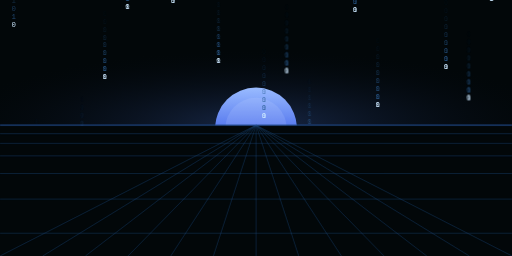
t = 0.00 s
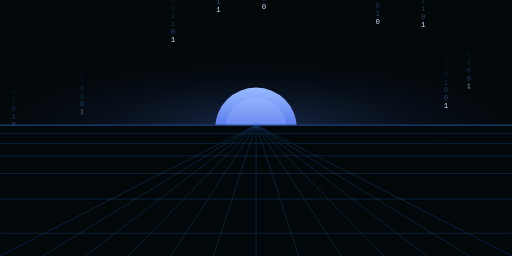
t = 3.10 s
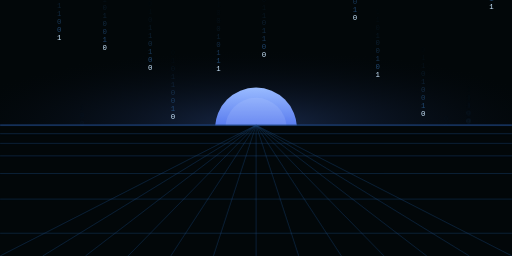
t = 3.68 s
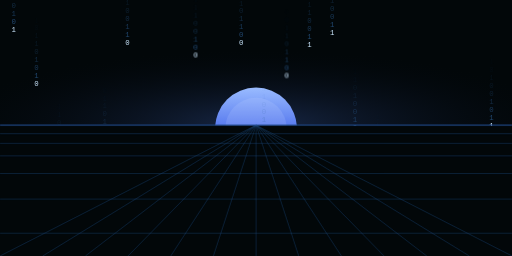
t = 4.83 s
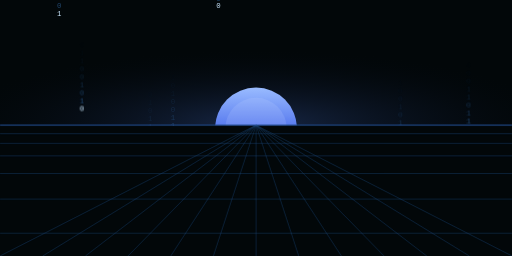
t = 6.67 s
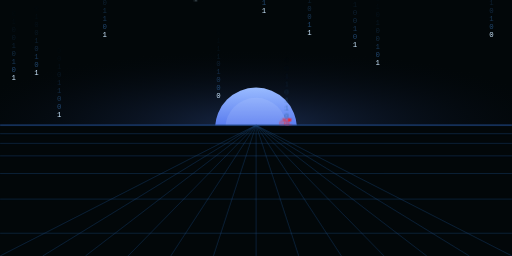
t = 7.55 s

The animated SVG that drew these frames (rendered in a browser with its animation timeline set to each time). Animation: 9 CSS @keyframes rules; frames cover the first 7.54 s, repeats indefinitely.

<svg xmlns="http://www.w3.org/2000/svg" width="900" height="450" viewBox="0 0 900 450">
<defs>
<style>
.rg{font-family:'Courier New',Courier,monospace;font-size:13px;}
.rt{fill:#2e6299;}
@keyframes fall{from{transform:translateY(-200px)}to{transform:translateY(450px)}}
@keyframes f0{0%,49.9%{opacity:1}50%,100%{opacity:0}}
@keyframes f1{0%,49.9%{opacity:0}50%,100%{opacity:1}}
@keyframes gna{0%,52%,100%{opacity:1}54%,70%{opacity:0}}
@keyframes gnb{0%,33%,100%{opacity:1}35%,52%{opacity:0}}
@keyframes gnc{0%,68%,100%{opacity:1}70%,87%{opacity:0}}
@keyframes gga{
  0%,52%,100%{opacity:0;filter:none}
  54%{opacity:1;fill:#ff2020;filter:drop-shadow(8px 0 0 rgba(255,20,20,.6))}
  57%{opacity:1;fill:#ff2020;filter:drop-shadow(-7px 0 0 rgba(255,20,20,.55))}
  60%{opacity:1;fill:#ff2020;filter:drop-shadow(6px 0 0 rgba(255,20,20,.55))}
  63%{opacity:1;fill:#ff2020;filter:none}
  65%{opacity:1;fill:#ff5533}
  67%{opacity:1;fill:#ff2020;filter:drop-shadow(-5px 0 0 rgba(255,20,20,.5))}
  69%{opacity:1;fill:#ff2020}
  70%{opacity:0;filter:none}
}
@keyframes ggb{
  0%,33%,100%{opacity:0;filter:none}
  35%{opacity:1;fill:#ff2020;filter:drop-shadow(-8px 0 0 rgba(255,20,20,.55))}
  38%{opacity:1;fill:#ff2020;filter:drop-shadow(6px 0 0 rgba(255,20,20,.6))}
  41%{opacity:1;fill:#ff2020;filter:drop-shadow(-5px 0 0 rgba(255,20,20,.5))}
  44%{opacity:1;fill:#ff2020;filter:none}
  46%{opacity:1;fill:#ff5533}
  49%{opacity:1;fill:#ff2020;filter:drop-shadow(4px 0 0 rgba(255,20,20,.45))}
  51%{opacity:1;fill:#ff2020}
  52%{opacity:0;filter:none}
}
@keyframes ggc{
  0%,68%,100%{opacity:0;filter:none}
  70%{opacity:1;fill:#ff2020;filter:drop-shadow(7px 0 0 rgba(255,20,20,.55))}
  72%{opacity:1;fill:#ff2020;filter:drop-shadow(-9px 0 0 rgba(255,20,20,.6))}
  74%{opacity:1;fill:#ff2020;filter:drop-shadow(6px 0 0 rgba(255,20,20,.55))}
  76%{opacity:1;fill:#ff2020;filter:none}
  78%{opacity:1;fill:#ff5533}
  80%{opacity:1;fill:#ff2020;filter:drop-shadow(-4px 0 0 rgba(255,20,20,.45))}
  82%{opacity:1;fill:#ff2020}
  84%{opacity:1;fill:#ff8866}
  86%{opacity:1;fill:#ff2020;filter:drop-shadow(5px 0 0 rgba(255,20,20,.45))}
  87%{opacity:0;filter:none}
}
</style>
<clipPath id="sky"><rect x="0" y="0" width="900" height="220"/></clipPath>
<radialGradient id="atmo" cx="50%" cy="100%" r="60%" gradientUnits="objectBoundingBox">
  <stop offset="0%" stop-color="#182848" stop-opacity="1"/>
  <stop offset="100%" stop-color="#030810" stop-opacity="0"/>
</radialGradient>
<radialGradient id="sg" cx="50%" cy="100%" r="55%" gradientUnits="objectBoundingBox">
  <stop offset="0%" stop-color="#2255cc" stop-opacity=".45"/>
  <stop offset="65%" stop-color="#1133aa" stop-opacity=".15"/>
  <stop offset="100%" stop-color="#061122" stop-opacity="0"/>
</radialGradient>
<linearGradient id="sf" x1="0" y1="0" x2="0" y2="1">
  <stop offset="0%" stop-color="#99bbff"/>
  <stop offset="50%" stop-color="#5577ee"/>
  <stop offset="100%" stop-color="#2244cc"/>
</linearGradient>
</defs>

<rect width="900" height="450" fill="#020709"/>
<rect width="900" height="220" fill="url(#atmo)"/>
<ellipse cx="450" cy="220" rx="220" ry="95" fill="url(#sg)"/>
<rect x="0" y="220" width="900" height="230" fill="#020709"/>
<circle cx="450" cy="226" r="72" fill="url(#sf)" clip-path="url(#sky)"/>
<circle cx="450" cy="226" r="54" fill="#ccdcff" opacity=".15" clip-path="url(#sky)"/>

<g clip-path="url(#sky)" class="rg">

<!-- col1 x=20 2.4s -0.5s f=.35s+0s -->
<g style="animation:fall 2.4s -0.5s linear infinite,f0 .35s 0s step-end infinite">
<text x="20" y="0" class="rt" opacity=".03">1</text><text x="20" y="14" class="rt" opacity=".06">0</text><text x="20" y="28" class="rt" opacity=".10">1</text>
<text x="20" y="42" class="rt" opacity=".17">1</text><text x="20" y="56" class="rt" opacity=".26">0</text><text x="20" y="70" class="rt" opacity=".38">1</text>
<text x="20" y="84" class="rt" opacity=".53">0</text><text x="20" y="98" class="rt" opacity=".70">1</text><text x="20" y="112" fill="#cce8ff">0</text>
</g>
<g style="animation:fall 2.4s -0.5s linear infinite,f1 .35s 0s step-end infinite">
<text x="20" y="0" class="rt" opacity=".03">0</text><text x="20" y="14" class="rt" opacity=".06">1</text><text x="20" y="28" class="rt" opacity=".10">0</text>
<text x="20" y="42" class="rt" opacity=".17">0</text><text x="20" y="56" class="rt" opacity=".26">1</text><text x="20" y="70" class="rt" opacity=".38">0</text>
<text x="20" y="84" class="rt" opacity=".53">1</text><text x="20" y="98" class="rt" opacity=".70">0</text><text x="20" y="112" fill="#cce8ff">1</text>
</g>

<!-- col2 x=60 2.8s -1.8s f=.28s+.14s -->
<g style="animation:fall 2.8s -1.8s linear infinite,f0 .28s .14s step-end infinite">
<text x="60" y="0" class="rt" opacity=".03">0</text><text x="60" y="14" class="rt" opacity=".06">1</text><text x="60" y="28" class="rt" opacity=".10">0</text>
<text x="60" y="42" class="rt" opacity=".17">0</text><text x="60" y="56" class="rt" opacity=".26">1</text><text x="60" y="70" class="rt" opacity=".38">0</text>
<text x="60" y="84" class="rt" opacity=".53">1</text><text x="60" y="98" class="rt" opacity=".70">0</text><text x="60" y="112" fill="#cce8ff">1</text>
</g>
<g style="animation:fall 2.8s -1.8s linear infinite,f1 .28s .14s step-end infinite">
<text x="60" y="0" class="rt" opacity=".03">1</text><text x="60" y="14" class="rt" opacity=".06">0</text><text x="60" y="28" class="rt" opacity=".10">1</text>
<text x="60" y="42" class="rt" opacity=".17">1</text><text x="60" y="56" class="rt" opacity=".26">0</text><text x="60" y="70" class="rt" opacity=".38">1</text>
<text x="60" y="84" class="rt" opacity=".53">0</text><text x="60" y="98" class="rt" opacity=".70">1</text><text x="60" y="112" fill="#cce8ff">0</text>
</g>

<!-- col3 x=100 3.2s -0.3s f=.42s+.07s -->
<g style="animation:fall 3.2s -0.3s linear infinite,f0 .42s .07s step-end infinite">
<text x="100" y="0" class="rt" opacity=".03">1</text><text x="100" y="14" class="rt" opacity=".06">1</text><text x="100" y="28" class="rt" opacity=".10">0</text>
<text x="100" y="42" class="rt" opacity=".17">1</text><text x="100" y="56" class="rt" opacity=".26">0</text><text x="100" y="70" class="rt" opacity=".38">0</text>
<text x="100" y="84" class="rt" opacity=".53">1</text><text x="100" y="98" class="rt" opacity=".70">1</text><text x="100" y="112" fill="#cce8ff">0</text>
</g>
<g style="animation:fall 3.2s -0.3s linear infinite,f1 .42s .07s step-end infinite">
<text x="100" y="0" class="rt" opacity=".03">0</text><text x="100" y="14" class="rt" opacity=".06">0</text><text x="100" y="28" class="rt" opacity=".10">1</text>
<text x="100" y="42" class="rt" opacity=".17">0</text><text x="100" y="56" class="rt" opacity=".26">1</text><text x="100" y="70" class="rt" opacity=".38">1</text>
<text x="100" y="84" class="rt" opacity=".53">0</text><text x="100" y="98" class="rt" opacity=".70">0</text><text x="100" y="112" fill="#cce8ff">1</text>
</g>

<!-- col4 x=140 3.6s -2.1s f=.31s+.22s GLITCH_A 5.5s -1.2s -->
<g style="animation:fall 3.6s -2.1s linear infinite,f0 .31s .22s step-end infinite">
<text x="140" y="0" class="rt" opacity=".03">1</text><text x="140" y="14" class="rt" opacity=".06">0</text><text x="140" y="28" class="rt" opacity=".10">0</text>
<text x="140" y="42" class="rt" opacity=".17">1</text><text x="140" y="56" class="rt" opacity=".26">1</text><text x="140" y="70" class="rt" opacity=".38">0</text>
<text x="140" y="84" class="rt" opacity=".53">1</text><text x="140" y="98" class="rt" opacity=".70">0</text>
<text x="140" y="112" style="fill:#cce8ff;animation:gna 5.5s -1.2s infinite">1</text>
</g>
<g style="animation:fall 3.6s -2.1s linear infinite,f1 .31s .22s step-end infinite">
<text x="140" y="0" class="rt" opacity=".03">0</text><text x="140" y="14" class="rt" opacity=".06">1</text><text x="140" y="28" class="rt" opacity=".10">1</text>
<text x="140" y="42" class="rt" opacity=".17">0</text><text x="140" y="56" class="rt" opacity=".26">0</text><text x="140" y="70" class="rt" opacity=".38">1</text>
<text x="140" y="84" class="rt" opacity=".53">0</text><text x="140" y="98" class="rt" opacity=".70">1</text>
<text x="140" y="112" style="fill:#cce8ff;animation:gna 5.5s -1.2s infinite">0</text>
</g>
<text x="140" y="112" class="rg" style="opacity:0;animation:fall 3.6s -2.1s linear infinite,gga 5.5s -1.2s infinite;font-size:15px">1&#x0336;&#x0347;&#x033C;&#x032A;&#x031E;&#x0320;&#x031F;&#x033B;&#x031F;&#x0324;&#x031D;&#x032A;&#x031C;&#x0316;&#x030B;&#x0311;&#x030C;&#x030C;&#x0342;&#x0342;&#x030A;&#x030A;&#x0348;&#x033E;&#x030B;&#x0344;&#x0305;&#x0315;&#x0358;&#x031C;&#x0308;&#x0354;</text>

<!-- col5 x=180 4.0s -1.4s f=.38s+.09s -->
<g style="animation:fall 4.0s -1.4s linear infinite,f0 .38s .09s step-end infinite">
<text x="180" y="0" class="rt" opacity=".03">0</text><text x="180" y="14" class="rt" opacity=".06">1</text><text x="180" y="28" class="rt" opacity=".10">1</text>
<text x="180" y="42" class="rt" opacity=".17">0</text><text x="180" y="56" class="rt" opacity=".26">1</text><text x="180" y="70" class="rt" opacity=".38">0</text>
<text x="180" y="84" class="rt" opacity=".53">0</text><text x="180" y="98" class="rt" opacity=".70">1</text><text x="180" y="112" fill="#cce8ff">0</text>
</g>
<g style="animation:fall 4.0s -1.4s linear infinite,f1 .38s .09s step-end infinite">
<text x="180" y="0" class="rt" opacity=".03">1</text><text x="180" y="14" class="rt" opacity=".06">0</text><text x="180" y="28" class="rt" opacity=".10">0</text>
<text x="180" y="42" class="rt" opacity=".17">1</text><text x="180" y="56" class="rt" opacity=".26">0</text><text x="180" y="70" class="rt" opacity=".38">1</text>
<text x="180" y="84" class="rt" opacity=".53">1</text><text x="180" y="98" class="rt" opacity=".70">0</text><text x="180" y="112" fill="#cce8ff">1</text>
</g>

<!-- col6 x=220 4.4s -0.7s f=.25s+.18s -->
<g style="animation:fall 4.4s -0.7s linear infinite,f0 .25s .18s step-end infinite">
<text x="220" y="0" class="rt" opacity=".03">1</text><text x="220" y="14" class="rt" opacity=".06">0</text><text x="220" y="28" class="rt" opacity=".10">1</text>
<text x="220" y="42" class="rt" opacity=".17">0</text><text x="220" y="56" class="rt" opacity=".26">1</text><text x="220" y="70" class="rt" opacity=".38">1</text>
<text x="220" y="84" class="rt" opacity=".53">0</text><text x="220" y="98" class="rt" opacity=".70">0</text><text x="220" y="112" fill="#cce8ff">1</text>
</g>
<g style="animation:fall 4.4s -0.7s linear infinite,f1 .25s .18s step-end infinite">
<text x="220" y="0" class="rt" opacity=".03">0</text><text x="220" y="14" class="rt" opacity=".06">1</text><text x="220" y="28" class="rt" opacity=".10">0</text>
<text x="220" y="42" class="rt" opacity=".17">1</text><text x="220" y="56" class="rt" opacity=".26">0</text><text x="220" y="70" class="rt" opacity=".38">0</text>
<text x="220" y="84" class="rt" opacity=".53">1</text><text x="220" y="98" class="rt" opacity=".70">1</text><text x="220" y="112" fill="#cce8ff">0</text>
</g>

<!-- col7 x=260 2.4s -1.9s f=.44s+.03s -->
<g style="animation:fall 2.4s -1.9s linear infinite,f0 .44s .03s step-end infinite">
<text x="260" y="0" class="rt" opacity=".03">0</text><text x="260" y="14" class="rt" opacity=".06">1</text><text x="260" y="28" class="rt" opacity=".10">0</text>
<text x="260" y="42" class="rt" opacity=".17">1</text><text x="260" y="56" class="rt" opacity=".26">1</text><text x="260" y="70" class="rt" opacity=".38">0</text>
<text x="260" y="84" class="rt" opacity=".53">1</text><text x="260" y="98" class="rt" opacity=".70">0</text><text x="260" y="112" fill="#cce8ff">0</text>
</g>
<g style="animation:fall 2.4s -1.9s linear infinite,f1 .44s .03s step-end infinite">
<text x="260" y="0" class="rt" opacity=".03">1</text><text x="260" y="14" class="rt" opacity=".06">0</text><text x="260" y="28" class="rt" opacity=".10">1</text>
<text x="260" y="42" class="rt" opacity=".17">0</text><text x="260" y="56" class="rt" opacity=".26">0</text><text x="260" y="70" class="rt" opacity=".38">1</text>
<text x="260" y="84" class="rt" opacity=".53">0</text><text x="260" y="98" class="rt" opacity=".70">1</text><text x="260" y="112" fill="#cce8ff">1</text>
</g>

<!-- col8 x=300 2.8s -0.4s f=.32s+.16s -->
<g style="animation:fall 2.8s -0.4s linear infinite,f0 .32s .16s step-end infinite">
<text x="300" y="0" class="rt" opacity=".03">1</text><text x="300" y="14" class="rt" opacity=".06">0</text><text x="300" y="28" class="rt" opacity=".10">1</text>
<text x="300" y="42" class="rt" opacity=".17">0</text><text x="300" y="56" class="rt" opacity=".26">0</text><text x="300" y="70" class="rt" opacity=".38">1</text>
<text x="300" y="84" class="rt" opacity=".53">1</text><text x="300" y="98" class="rt" opacity=".70">0</text><text x="300" y="112" fill="#cce8ff">1</text>
</g>
<g style="animation:fall 2.8s -0.4s linear infinite,f1 .32s .16s step-end infinite">
<text x="300" y="0" class="rt" opacity=".03">0</text><text x="300" y="14" class="rt" opacity=".06">1</text><text x="300" y="28" class="rt" opacity=".10">0</text>
<text x="300" y="42" class="rt" opacity=".17">1</text><text x="300" y="56" class="rt" opacity=".26">1</text><text x="300" y="70" class="rt" opacity=".38">0</text>
<text x="300" y="84" class="rt" opacity=".53">0</text><text x="300" y="98" class="rt" opacity=".70">1</text><text x="300" y="112" fill="#cce8ff">0</text>
</g>

<!-- col9 x=340 3.2s -2.5s f=.29s+.05s GLITCH_B 6.0s -2.4s -->
<g style="animation:fall 3.2s -2.5s linear infinite,f0 .29s .05s step-end infinite">
<text x="340" y="0" class="rt" opacity=".03">0</text><text x="340" y="14" class="rt" opacity=".06">1</text><text x="340" y="28" class="rt" opacity=".10">1</text>
<text x="340" y="42" class="rt" opacity=".17">1</text><text x="340" y="56" class="rt" opacity=".26">0</text><text x="340" y="70" class="rt" opacity=".38">0</text>
<text x="340" y="84" class="rt" opacity=".53">1</text><text x="340" y="98" class="rt" opacity=".70">0</text>
<text x="340" y="112" style="fill:#cce8ff;animation:gnb 6.0s -2.4s infinite">0</text>
</g>
<g style="animation:fall 3.2s -2.5s linear infinite,f1 .29s .05s step-end infinite">
<text x="340" y="0" class="rt" opacity=".03">1</text><text x="340" y="14" class="rt" opacity=".06">0</text><text x="340" y="28" class="rt" opacity=".10">0</text>
<text x="340" y="42" class="rt" opacity=".17">0</text><text x="340" y="56" class="rt" opacity=".26">1</text><text x="340" y="70" class="rt" opacity=".38">1</text>
<text x="340" y="84" class="rt" opacity=".53">0</text><text x="340" y="98" class="rt" opacity=".70">1</text>
<text x="340" y="112" style="fill:#cce8ff;animation:gnb 6.0s -2.4s infinite">1</text>
</g>
<text x="340" y="112" class="rg" style="opacity:0;animation:fall 3.2s -2.5s linear infinite,ggb 6.0s -2.4s infinite;font-size:15px">0&#x0336;&#x0347;&#x033C;&#x032A;&#x031E;&#x0320;&#x031F;&#x033B;&#x031F;&#x0324;&#x031D;&#x032A;&#x031C;&#x0316;&#x030B;&#x0311;&#x030C;&#x030C;&#x0342;&#x0342;&#x030A;&#x030A;&#x0348;&#x033E;&#x030B;&#x0344;&#x0305;&#x0315;&#x0358;&#x031C;</text>

<!-- col10 x=380 3.6s -1.1s f=.41s+.20s -->
<g style="animation:fall 3.6s -1.1s linear infinite,f0 .41s .20s step-end infinite">
<text x="380" y="0" class="rt" opacity=".03">1</text><text x="380" y="14" class="rt" opacity=".06">0</text><text x="380" y="28" class="rt" opacity=".10">0</text>
<text x="380" y="42" class="rt" opacity=".17">0</text><text x="380" y="56" class="rt" opacity=".26">1</text><text x="380" y="70" class="rt" opacity=".38">0</text>
<text x="380" y="84" class="rt" opacity=".53">1</text><text x="380" y="98" class="rt" opacity=".70">1</text><text x="380" y="112" fill="#cce8ff">1</text>
</g>
<g style="animation:fall 3.6s -1.1s linear infinite,f1 .41s .20s step-end infinite">
<text x="380" y="0" class="rt" opacity=".03">0</text><text x="380" y="14" class="rt" opacity=".06">1</text><text x="380" y="28" class="rt" opacity=".10">1</text>
<text x="380" y="42" class="rt" opacity=".17">1</text><text x="380" y="56" class="rt" opacity=".26">0</text><text x="380" y="70" class="rt" opacity=".38">1</text>
<text x="380" y="84" class="rt" opacity=".53">0</text><text x="380" y="98" class="rt" opacity=".70">0</text><text x="380" y="112" fill="#cce8ff">0</text>
</g>

<!-- col11 x=420 4.0s -0.2s f=.36s+.11s -->
<g style="animation:fall 4.0s -0.2s linear infinite,f0 .36s .11s step-end infinite">
<text x="420" y="0" class="rt" opacity=".03">0</text><text x="420" y="14" class="rt" opacity=".06">1</text><text x="420" y="28" class="rt" opacity=".10">0</text>
<text x="420" y="42" class="rt" opacity=".17">1</text><text x="420" y="56" class="rt" opacity=".26">0</text><text x="420" y="70" class="rt" opacity=".38">1</text>
<text x="420" y="84" class="rt" opacity=".53">1</text><text x="420" y="98" class="rt" opacity=".70">0</text><text x="420" y="112" fill="#cce8ff">0</text>
</g>
<g style="animation:fall 4.0s -0.2s linear infinite,f1 .36s .11s step-end infinite">
<text x="420" y="0" class="rt" opacity=".03">1</text><text x="420" y="14" class="rt" opacity=".06">0</text><text x="420" y="28" class="rt" opacity=".10">1</text>
<text x="420" y="42" class="rt" opacity=".17">0</text><text x="420" y="56" class="rt" opacity=".26">1</text><text x="420" y="70" class="rt" opacity=".38">0</text>
<text x="420" y="84" class="rt" opacity=".53">0</text><text x="420" y="98" class="rt" opacity=".70">1</text><text x="420" y="112" fill="#cce8ff">1</text>
</g>

<!-- col12 x=460 4.4s -2.0s f=.27s+.23s -->
<g style="animation:fall 4.4s -2.0s linear infinite,f0 .27s .23s step-end infinite">
<text x="460" y="0" class="rt" opacity=".03">1</text><text x="460" y="14" class="rt" opacity=".06">1</text><text x="460" y="28" class="rt" opacity=".10">0</text>
<text x="460" y="42" class="rt" opacity=".17">0</text><text x="460" y="56" class="rt" opacity=".26">1</text><text x="460" y="70" class="rt" opacity=".38">0</text>
<text x="460" y="84" class="rt" opacity=".53">0</text><text x="460" y="98" class="rt" opacity=".70">1</text><text x="460" y="112" fill="#cce8ff">1</text>
</g>
<g style="animation:fall 4.4s -2.0s linear infinite,f1 .27s .23s step-end infinite">
<text x="460" y="0" class="rt" opacity=".03">0</text><text x="460" y="14" class="rt" opacity=".06">0</text><text x="460" y="28" class="rt" opacity=".10">1</text>
<text x="460" y="42" class="rt" opacity=".17">1</text><text x="460" y="56" class="rt" opacity=".26">0</text><text x="460" y="70" class="rt" opacity=".38">1</text>
<text x="460" y="84" class="rt" opacity=".53">1</text><text x="460" y="98" class="rt" opacity=".70">0</text><text x="460" y="112" fill="#cce8ff">0</text>
</g>

<!-- col13 x=500 2.4s -0.8s f=.43s+.06s GLITCH_C 4.8s -0.7s -->
<g style="animation:fall 2.4s -0.8s linear infinite,f0 .43s .06s step-end infinite">
<text x="500" y="0" class="rt" opacity=".03">0</text><text x="500" y="14" class="rt" opacity=".06">0</text><text x="500" y="28" class="rt" opacity=".10">1</text>
<text x="500" y="42" class="rt" opacity=".17">1</text><text x="500" y="56" class="rt" opacity=".26">0</text><text x="500" y="70" class="rt" opacity=".38">1</text>
<text x="500" y="84" class="rt" opacity=".53">1</text><text x="500" y="98" class="rt" opacity=".70">0</text>
<text x="500" y="112" style="fill:#cce8ff;animation:gnc 4.8s -0.7s infinite">0</text>
</g>
<g style="animation:fall 2.4s -0.8s linear infinite,f1 .43s .06s step-end infinite">
<text x="500" y="0" class="rt" opacity=".03">1</text><text x="500" y="14" class="rt" opacity=".06">1</text><text x="500" y="28" class="rt" opacity=".10">0</text>
<text x="500" y="42" class="rt" opacity=".17">0</text><text x="500" y="56" class="rt" opacity=".26">1</text><text x="500" y="70" class="rt" opacity=".38">0</text>
<text x="500" y="84" class="rt" opacity=".53">0</text><text x="500" y="98" class="rt" opacity=".70">1</text>
<text x="500" y="112" style="fill:#cce8ff;animation:gnc 4.8s -0.7s infinite">1</text>
</g>
<text x="500" y="112" class="rg" style="opacity:0;animation:fall 2.4s -0.8s linear infinite,ggc 4.8s -0.7s infinite;font-size:15px">0&#x0336;&#x0347;&#x033C;&#x032A;&#x031E;&#x0320;&#x031F;&#x033B;&#x031F;&#x0324;&#x031D;&#x032A;&#x031C;&#x0316;&#x030B;&#x0311;&#x030C;&#x030C;&#x0342;&#x0342;&#x030A;&#x030A;&#x0348;&#x033E;&#x030B;&#x0344;&#x0305;&#x0315;&#x0358;&#x031C;</text>

<!-- col14 x=540 2.8s -1.5s f=.33s+.17s -->
<g style="animation:fall 2.8s -1.5s linear infinite,f0 .33s .17s step-end infinite">
<text x="540" y="0" class="rt" opacity=".03">1</text><text x="540" y="14" class="rt" opacity=".06">0</text><text x="540" y="28" class="rt" opacity=".10">0</text>
<text x="540" y="42" class="rt" opacity=".17">1</text><text x="540" y="56" class="rt" opacity=".26">1</text><text x="540" y="70" class="rt" opacity=".38">0</text>
<text x="540" y="84" class="rt" opacity=".53">0</text><text x="540" y="98" class="rt" opacity=".70">1</text><text x="540" y="112" fill="#cce8ff">1</text>
</g>
<g style="animation:fall 2.8s -1.5s linear infinite,f1 .33s .17s step-end infinite">
<text x="540" y="0" class="rt" opacity=".03">0</text><text x="540" y="14" class="rt" opacity=".06">1</text><text x="540" y="28" class="rt" opacity=".10">1</text>
<text x="540" y="42" class="rt" opacity=".17">0</text><text x="540" y="56" class="rt" opacity=".26">0</text><text x="540" y="70" class="rt" opacity=".38">1</text>
<text x="540" y="84" class="rt" opacity=".53">1</text><text x="540" y="98" class="rt" opacity=".70">0</text><text x="540" y="112" fill="#cce8ff">0</text>
</g>

<!-- col15 x=580 3.2s -2.3s f=.26s+.02s -->
<g style="animation:fall 3.2s -2.3s linear infinite,f0 .26s .02s step-end infinite">
<text x="580" y="0" class="rt" opacity=".03">0</text><text x="580" y="14" class="rt" opacity=".06">1</text><text x="580" y="28" class="rt" opacity=".10">1</text>
<text x="580" y="42" class="rt" opacity=".17">0</text><text x="580" y="56" class="rt" opacity=".26">0</text><text x="580" y="70" class="rt" opacity=".38">1</text>
<text x="580" y="84" class="rt" opacity=".53">1</text><text x="580" y="98" class="rt" opacity=".70">0</text><text x="580" y="112" fill="#cce8ff">0</text>
</g>
<g style="animation:fall 3.2s -2.3s linear infinite,f1 .26s .02s step-end infinite">
<text x="580" y="0" class="rt" opacity=".03">1</text><text x="580" y="14" class="rt" opacity=".06">0</text><text x="580" y="28" class="rt" opacity=".10">0</text>
<text x="580" y="42" class="rt" opacity=".17">1</text><text x="580" y="56" class="rt" opacity=".26">1</text><text x="580" y="70" class="rt" opacity=".38">0</text>
<text x="580" y="84" class="rt" opacity=".53">0</text><text x="580" y="98" class="rt" opacity=".70">1</text><text x="580" y="112" fill="#cce8ff">1</text>
</g>

<!-- col16 x=620 3.6s -0.6s f=.45s+.21s -->
<g style="animation:fall 3.6s -0.6s linear infinite,f0 .45s .21s step-end infinite">
<text x="620" y="0" class="rt" opacity=".03">1</text><text x="620" y="14" class="rt" opacity=".06">1</text><text x="620" y="28" class="rt" opacity=".10">0</text>
<text x="620" y="42" class="rt" opacity=".17">1</text><text x="620" y="56" class="rt" opacity=".26">0</text><text x="620" y="70" class="rt" opacity=".38">0</text>
<text x="620" y="84" class="rt" opacity=".53">1</text><text x="620" y="98" class="rt" opacity=".70">0</text><text x="620" y="112" fill="#cce8ff">1</text>
</g>
<g style="animation:fall 3.6s -0.6s linear infinite,f1 .45s .21s step-end infinite">
<text x="620" y="0" class="rt" opacity=".03">0</text><text x="620" y="14" class="rt" opacity=".06">0</text><text x="620" y="28" class="rt" opacity=".10">1</text>
<text x="620" y="42" class="rt" opacity=".17">0</text><text x="620" y="56" class="rt" opacity=".26">1</text><text x="620" y="70" class="rt" opacity=".38">1</text>
<text x="620" y="84" class="rt" opacity=".53">0</text><text x="620" y="98" class="rt" opacity=".70">1</text><text x="620" y="112" fill="#cce8ff">0</text>
</g>

<!-- col17 x=660 4.0s -1.7s f=.30s+.08s -->
<g style="animation:fall 4.0s -1.7s linear infinite,f0 .30s .08s step-end infinite">
<text x="660" y="0" class="rt" opacity=".03">0</text><text x="660" y="14" class="rt" opacity=".06">0</text><text x="660" y="28" class="rt" opacity=".10">1</text>
<text x="660" y="42" class="rt" opacity=".17">0</text><text x="660" y="56" class="rt" opacity=".26">1</text><text x="660" y="70" class="rt" opacity=".38">1</text>
<text x="660" y="84" class="rt" opacity=".53">0</text><text x="660" y="98" class="rt" opacity=".70">1</text><text x="660" y="112" fill="#cce8ff">0</text>
</g>
<g style="animation:fall 4.0s -1.7s linear infinite,f1 .30s .08s step-end infinite">
<text x="660" y="0" class="rt" opacity=".03">1</text><text x="660" y="14" class="rt" opacity=".06">1</text><text x="660" y="28" class="rt" opacity=".10">0</text>
<text x="660" y="42" class="rt" opacity=".17">1</text><text x="660" y="56" class="rt" opacity=".26">0</text><text x="660" y="70" class="rt" opacity=".38">0</text>
<text x="660" y="84" class="rt" opacity=".53">1</text><text x="660" y="98" class="rt" opacity=".70">0</text><text x="660" y="112" fill="#cce8ff">1</text>
</g>

<!-- col18 x=700 4.4s -0.1s f=.38s+.15s GLITCH_A 5.2s -3.1s -->
<g style="animation:fall 4.4s -0.1s linear infinite,f0 .38s .15s step-end infinite">
<text x="700" y="0" class="rt" opacity=".03">1</text><text x="700" y="14" class="rt" opacity=".06">0</text><text x="700" y="28" class="rt" opacity=".10">0</text>
<text x="700" y="42" class="rt" opacity=".17">1</text><text x="700" y="56" class="rt" opacity=".26">0</text><text x="700" y="70" class="rt" opacity=".38">1</text>
<text x="700" y="84" class="rt" opacity=".53">1</text><text x="700" y="98" class="rt" opacity=".70">0</text>
<text x="700" y="112" style="fill:#cce8ff;animation:gna 5.2s -3.1s infinite">1</text>
</g>
<g style="animation:fall 4.4s -0.1s linear infinite,f1 .38s .15s step-end infinite">
<text x="700" y="0" class="rt" opacity=".03">0</text><text x="700" y="14" class="rt" opacity=".06">1</text><text x="700" y="28" class="rt" opacity=".10">1</text>
<text x="700" y="42" class="rt" opacity=".17">0</text><text x="700" y="56" class="rt" opacity=".26">1</text><text x="700" y="70" class="rt" opacity=".38">0</text>
<text x="700" y="84" class="rt" opacity=".53">0</text><text x="700" y="98" class="rt" opacity=".70">1</text>
<text x="700" y="112" style="fill:#cce8ff;animation:gna 5.2s -3.1s infinite">0</text>
</g>
<text x="700" y="112" class="rg" style="opacity:0;animation:fall 4.4s -0.1s linear infinite,gga 5.2s -3.1s infinite;font-size:15px">1&#x0336;&#x0347;&#x033C;&#x032A;&#x031E;&#x0320;&#x031F;&#x033B;&#x031F;&#x0324;&#x031D;&#x032A;&#x031C;&#x0316;&#x030B;&#x0311;&#x030C;&#x030C;&#x0342;&#x0342;&#x030A;&#x030A;&#x0348;&#x033E;&#x030B;&#x0344;&#x0305;&#x0315;&#x0358;&#x031C;</text>

<!-- col19 x=740 2.4s -2.2s f=.24s+.04s -->
<g style="animation:fall 2.4s -2.2s linear infinite,f0 .24s .04s step-end infinite">
<text x="740" y="0" class="rt" opacity=".03">0</text><text x="740" y="14" class="rt" opacity=".06">1</text><text x="740" y="28" class="rt" opacity=".10">1</text>
<text x="740" y="42" class="rt" opacity=".17">0</text><text x="740" y="56" class="rt" opacity=".26">1</text><text x="740" y="70" class="rt" opacity=".38">0</text>
<text x="740" y="84" class="rt" opacity=".53">0</text><text x="740" y="98" class="rt" opacity=".70">1</text><text x="740" y="112" fill="#cce8ff">0</text>
</g>
<g style="animation:fall 2.4s -2.2s linear infinite,f1 .24s .04s step-end infinite">
<text x="740" y="0" class="rt" opacity=".03">1</text><text x="740" y="14" class="rt" opacity=".06">0</text><text x="740" y="28" class="rt" opacity=".10">0</text>
<text x="740" y="42" class="rt" opacity=".17">1</text><text x="740" y="56" class="rt" opacity=".26">0</text><text x="740" y="70" class="rt" opacity=".38">1</text>
<text x="740" y="84" class="rt" opacity=".53">1</text><text x="740" y="98" class="rt" opacity=".70">0</text><text x="740" y="112" fill="#cce8ff">1</text>
</g>

<!-- col20 x=780 2.8s -0.9s f=.40s+.19s -->
<g style="animation:fall 2.8s -0.9s linear infinite,f0 .40s .19s step-end infinite">
<text x="780" y="0" class="rt" opacity=".03">1</text><text x="780" y="14" class="rt" opacity=".06">1</text><text x="780" y="28" class="rt" opacity=".10">0</text>
<text x="780" y="42" class="rt" opacity=".17">1</text><text x="780" y="56" class="rt" opacity=".26">0</text><text x="780" y="70" class="rt" opacity=".38">1</text>
<text x="780" y="84" class="rt" opacity=".53">0</text><text x="780" y="98" class="rt" opacity=".70">0</text><text x="780" y="112" fill="#cce8ff">1</text>
</g>
<g style="animation:fall 2.8s -0.9s linear infinite,f1 .40s .19s step-end infinite">
<text x="780" y="0" class="rt" opacity=".03">0</text><text x="780" y="14" class="rt" opacity=".06">0</text><text x="780" y="28" class="rt" opacity=".10">1</text>
<text x="780" y="42" class="rt" opacity=".17">0</text><text x="780" y="56" class="rt" opacity=".26">1</text><text x="780" y="70" class="rt" opacity=".38">0</text>
<text x="780" y="84" class="rt" opacity=".53">1</text><text x="780" y="98" class="rt" opacity=".70">1</text><text x="780" y="112" fill="#cce8ff">0</text>
</g>

<!-- col21 x=820 3.2s -1.3s f=.34s+.10s GLITCH_B 7.0s -1.8s -->
<g style="animation:fall 3.2s -1.3s linear infinite,f0 .34s .10s step-end infinite">
<text x="820" y="0" class="rt" opacity=".03">0</text><text x="820" y="14" class="rt" opacity=".06">0</text><text x="820" y="28" class="rt" opacity=".10">0</text>
<text x="820" y="42" class="rt" opacity=".17">1</text><text x="820" y="56" class="rt" opacity=".26">1</text><text x="820" y="70" class="rt" opacity=".38">0</text>
<text x="820" y="84" class="rt" opacity=".53">1</text><text x="820" y="98" class="rt" opacity=".70">1</text>
<text x="820" y="112" style="fill:#cce8ff;animation:gnb 7.0s -1.8s infinite">0</text>
</g>
<g style="animation:fall 3.2s -1.3s linear infinite,f1 .34s .10s step-end infinite">
<text x="820" y="0" class="rt" opacity=".03">1</text><text x="820" y="14" class="rt" opacity=".06">1</text><text x="820" y="28" class="rt" opacity=".10">1</text>
<text x="820" y="42" class="rt" opacity=".17">0</text><text x="820" y="56" class="rt" opacity=".26">0</text><text x="820" y="70" class="rt" opacity=".38">1</text>
<text x="820" y="84" class="rt" opacity=".53">0</text><text x="820" y="98" class="rt" opacity=".70">0</text>
<text x="820" y="112" style="fill:#cce8ff;animation:gnb 7.0s -1.8s infinite">1</text>
</g>
<text x="820" y="112" class="rg" style="opacity:0;animation:fall 3.2s -1.3s linear infinite,ggb 7.0s -1.8s infinite;font-size:15px">0&#x0336;&#x0347;&#x033C;&#x032A;&#x031E;&#x0320;&#x031F;&#x033B;&#x031F;&#x0324;&#x031D;&#x032A;&#x031C;&#x0316;&#x030B;&#x0311;&#x030C;&#x030C;&#x0342;&#x0342;&#x030A;&#x030A;&#x0348;&#x033E;&#x030B;&#x0344;&#x0305;&#x0315;&#x0358;&#x031C;</text>

<!-- col22 x=860 3.6s -0.5s f=.29s+.13s -->
<g style="animation:fall 3.6s -0.5s linear infinite,f0 .29s .13s step-end infinite">
<text x="860" y="0" class="rt" opacity=".03">1</text><text x="860" y="14" class="rt" opacity=".06">0</text><text x="860" y="28" class="rt" opacity=".10">1</text>
<text x="860" y="42" class="rt" opacity=".17">0</text><text x="860" y="56" class="rt" opacity=".26">0</text><text x="860" y="70" class="rt" opacity=".38">1</text>
<text x="860" y="84" class="rt" opacity=".53">0</text><text x="860" y="98" class="rt" opacity=".70">1</text><text x="860" y="112" fill="#cce8ff">1</text>
</g>
<g style="animation:fall 3.6s -0.5s linear infinite,f1 .29s .13s step-end infinite">
<text x="860" y="0" class="rt" opacity=".03">0</text><text x="860" y="14" class="rt" opacity=".06">1</text><text x="860" y="28" class="rt" opacity=".10">0</text>
<text x="860" y="42" class="rt" opacity=".17">1</text><text x="860" y="56" class="rt" opacity=".26">1</text><text x="860" y="70" class="rt" opacity=".38">0</text>
<text x="860" y="84" class="rt" opacity=".53">1</text><text x="860" y="98" class="rt" opacity=".70">0</text><text x="860" y="112" fill="#cce8ff">0</text>
</g>

</g>

<!-- Perspective grid -->
<g stroke="#1e4d82" stroke-width="0.8" opacity="0.9">
  <line x1="450" y1="220" x2="0"   y2="450"/>
  <line x1="450" y1="220" x2="75"  y2="450"/>
  <line x1="450" y1="220" x2="150" y2="450"/>
  <line x1="450" y1="220" x2="225" y2="450"/>
  <line x1="450" y1="220" x2="300" y2="450"/>
  <line x1="450" y1="220" x2="375" y2="450"/>
  <line x1="450" y1="220" x2="450" y2="450"/>
  <line x1="450" y1="220" x2="525" y2="450"/>
  <line x1="450" y1="220" x2="600" y2="450"/>
  <line x1="450" y1="220" x2="675" y2="450"/>
  <line x1="450" y1="220" x2="750" y2="450"/>
  <line x1="450" y1="220" x2="825" y2="450"/>
  <line x1="450" y1="220" x2="900" y2="450"/>
  <!-- Horizontal lines full width -->
  <line x1="0" y1="235" x2="900" y2="235"/>
  <line x1="0" y1="252" x2="900" y2="252"/>
  <line x1="0" y1="274" x2="900" y2="274"/>
  <line x1="0" y1="305" x2="900" y2="305"/>
  <line x1="0" y1="350" x2="900" y2="350"/>
  <line x1="0" y1="410" x2="900" y2="410"/>
</g>

<line x1="0" y1="220" x2="900" y2="220" stroke="#1a3d6e" stroke-width="3" opacity=".5"/>
<line x1="0" y1="220" x2="900" y2="220" stroke="#4488ff" stroke-width="1" opacity=".45"/>
</svg>
